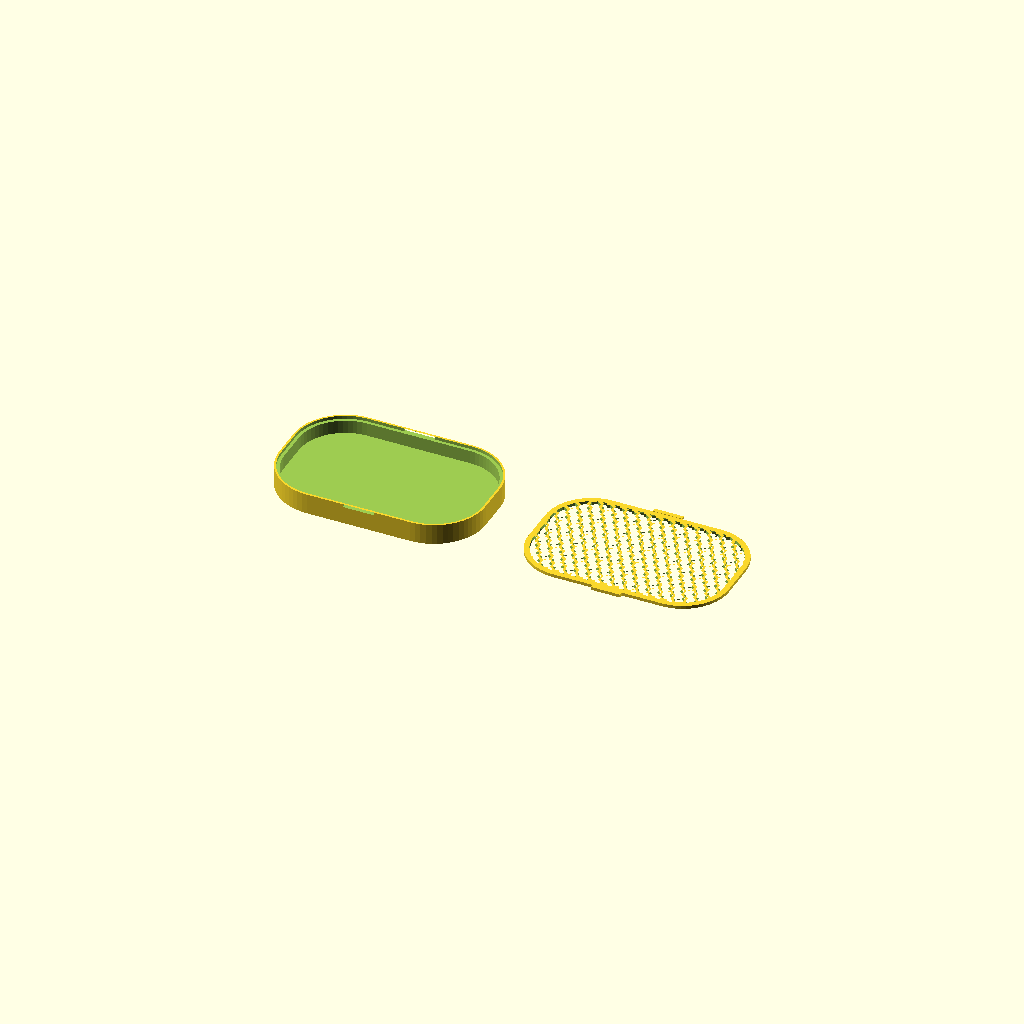
Cell 1: the model at its default parameters.
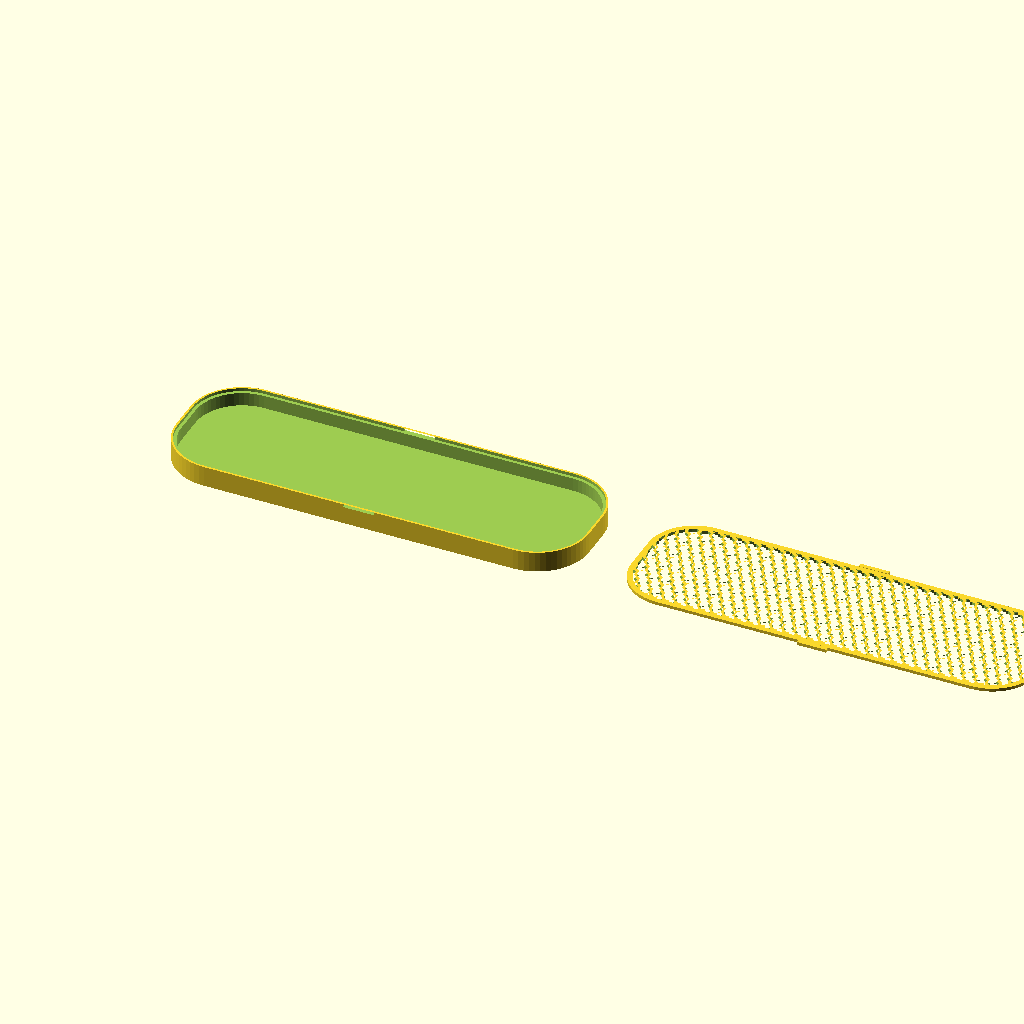
Cell 2: holder_length = 200 (everything else at default).
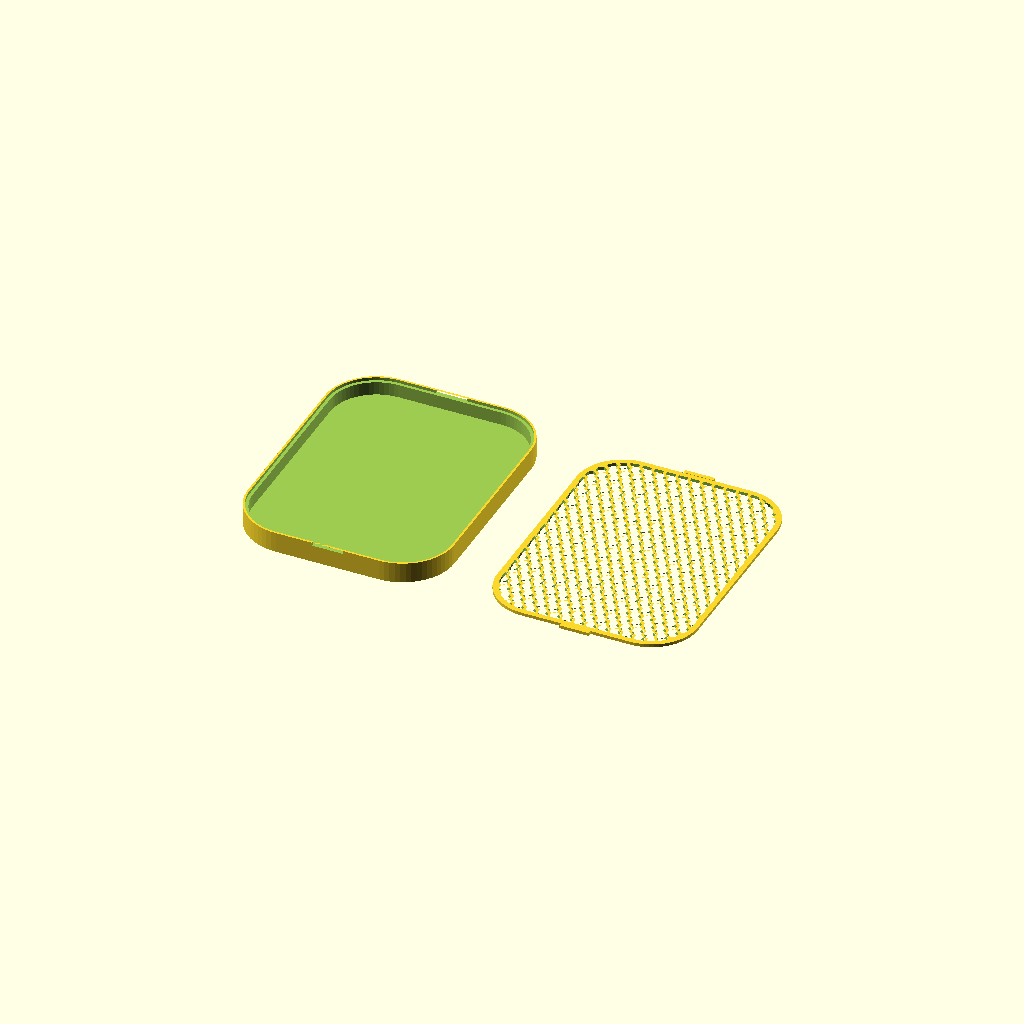
Cell 3: the same model with holder_width = 130.
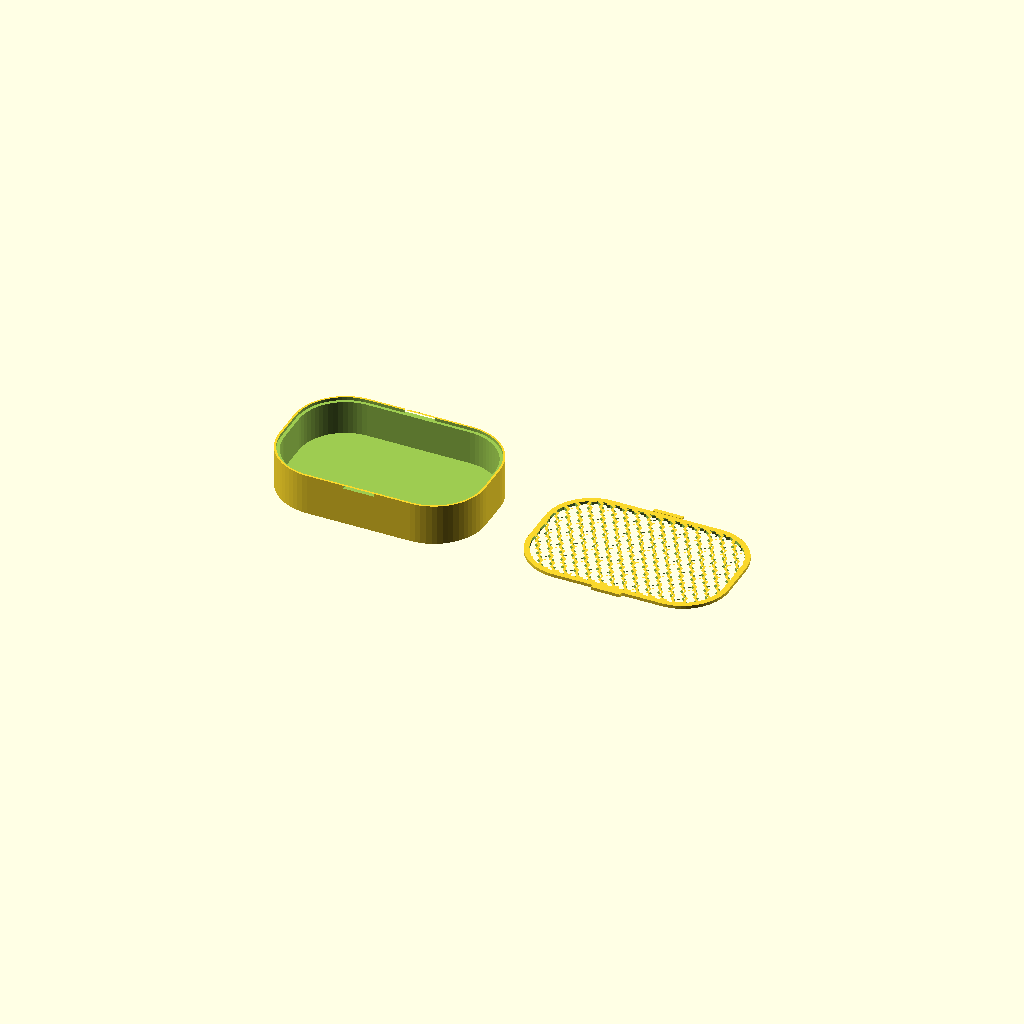
Cell 4 — holder_height set to 20, the other parameters unchanged.
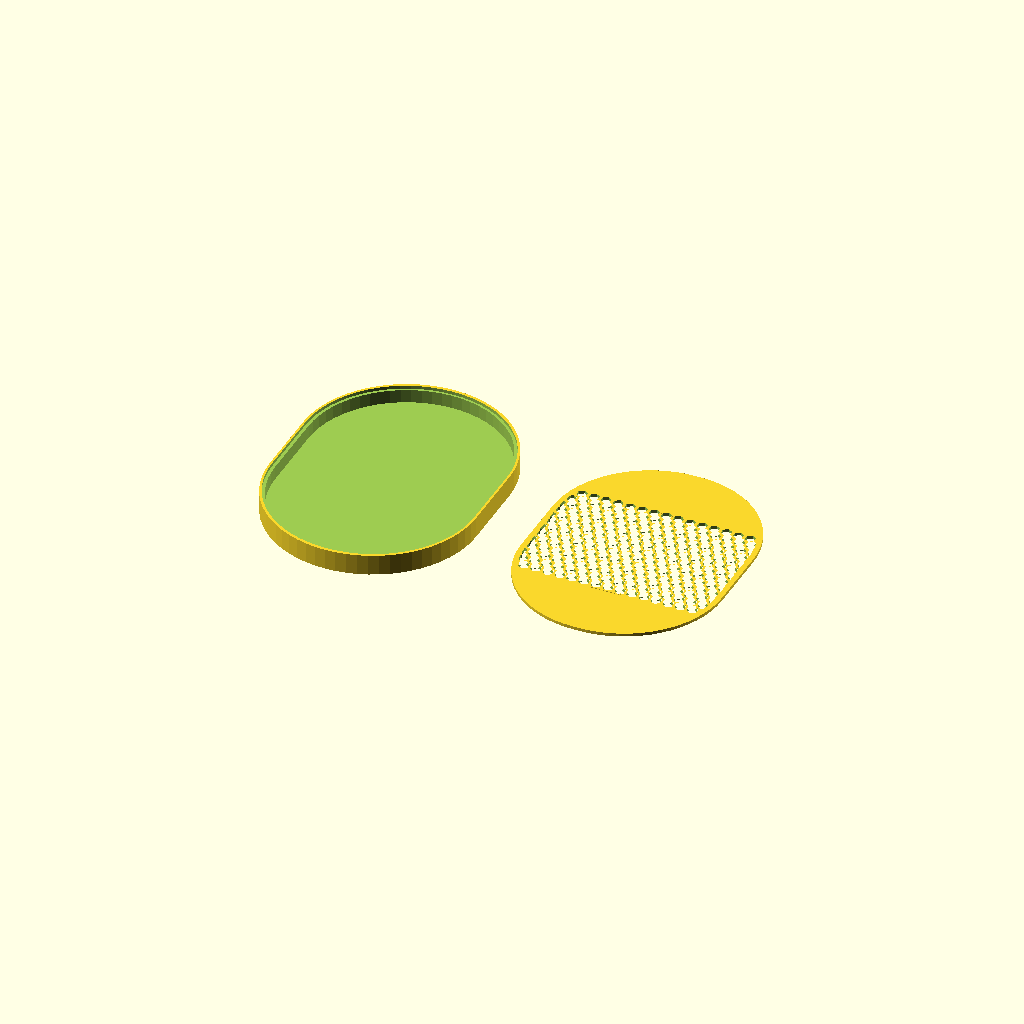
Cell 5 — corner_radius set to 50, the other parameters unchanged.
One fixed orthographic camera (rotation 55°, 0°, 25°; colour scheme Cornfield) for every cell.
Source of the model, content/tools/3D_Soapholder.scad:
// ------------------------------------------------------------
// MAK 2026
// miladasgarpour@gmail.com
//          Treat all numbers in mm 
//          3D printer in 22 cm by 22 cm 
// ------------------------------------------------------------
// ============================================================
// 
//                      Soap Holder: Start
//
holder_length = 100; 
holder_width = 65;
holder_height = 10;
corner_radius = 25;
wall_thickness = 2.5; 
base_thickness = 2.0;
top_thickness = 1.5; 
tolerance = 0.25; 
hex_radius = 2.5;
hex_wall = 1.5; 
border_width = 2.5;
notch_width = 15.0;        
notch_depth = 1.5; 
snap_lock_enabled = true;
tab_width = notch_width - 0.5;
tab_projection = 2.0;
tab_thickness = 1.5;
tab_clearance = 0.25;
module pill_shape(l, w, r) {
    hull() {
        translate([-(l/2 - r), -(w/2 - r), 0]) circle(r=r, $fn=64);
        translate([ (l/2 - r), -(w/2 - r), 0]) circle(r=r, $fn=64);
        translate([-(l/2 - r),  (w/2 - r), 0]) circle(r=r, $fn=64);
        translate([ (l/2 - r),  (w/2 - r), 0]) circle(r=r, $fn=64);
    }
}
module honeycomb_grid(l, w, r, hex_r, wall_t, b_width) {
    dx = sqrt(3) * hex_r + wall_t;
    dy = 1.5 * hex_r + (wall_t * sqrt(3)/2); 
    nx = ceil(l / dx) + 2;
    ny = ceil(w / dy) + 2;
    intersection() {
        pill_shape(l - 2*b_width, w - 2*b_width, max(1, r - b_width));
        union() {
            for (xi = [-nx:nx]) {
                for (yi = [-ny:ny]) {
                    x_offset = (yi % 2 != 0) ? dx / 2 : 0;
                    x_pos = xi * dx + x_offset;
                    y_pos = yi * dy;
                    
                    if (abs(x_pos) < l/2 && abs(y_pos) < w/2) {
                        translate([x_pos, y_pos, 0])
                            rotate([0, 0, 30])
                                circle(r=hex_r, $fn=6);
                    }
                }
            }
        }
    }
}
module holder_part() {
    difference() {
        linear_extrude(height = holder_height)
            pill_shape(holder_length, holder_width, corner_radius);
        translate([0, 0, base_thickness])
            linear_extrude(height = holder_height - base_thickness + 1)
                pill_shape(holder_length - 2*wall_thickness, holder_width - 
                    2*wall_thickness, max(1, corner_radius - wall_thickness));
                
        translate([0, 0, holder_height - top_thickness])
            linear_extrude(height = top_thickness + 1)
                pill_shape(holder_length - 2*wall_thickness + 1.2*wall_thickness, 
                    holder_width - 2*wall_thickness + 1.2*wall_thickness, 
                        max(1, corner_radius - wall_thickness/2));

        for (side = [-1, 1]) {
            translate([0, side * (holder_width/2), holder_height - notch_depth/2])
                cube([notch_width, wall_thickness * 4, notch_depth], center=true);
        }
    }
}
module top_part() {
    effective_l = holder_length - wall_thickness - tolerance;
    effective_w = holder_width - wall_thickness - tolerance;
    effective_r = max(1, corner_radius - wall_thickness - tolerance/2);
    difference() {
        union() {
            linear_extrude(height = top_thickness)
                pill_shape(
                    effective_l,
                    effective_w,
                    effective_r
                );
            if (snap_lock_enabled) {
                for (side = [-1, 1]) {
                    translate([
                        0,
                        side * (effective_w/2 + tab_projection/2),
                        top_thickness/2 + 0.2
                    ])
                    cube([
                        tab_width - tab_clearance,
                        tab_projection,
                        tab_thickness
                    ], center = true);
                }
            }
        }
        translate([0, 0, -1])
            linear_extrude(height = top_thickness + 2)
                honeycomb_grid(
                    effective_l,
                    effective_w,
                    effective_r,
                    hex_radius,
                    hex_wall,
                    border_width
                );
    }
}
module render_assembly() {
    if (part_to_render == "both" || part_to_render == "holder") {
        translate([0, 0, 0]) holder_part();
    }
    if (part_to_render == "both" || part_to_render == "top") {
        translate([holder_length + 20, 0, 0]) top_part();
    }
}
// 
// comment out next two lines to render 
part_to_render = "both";   // Options: "both", "holder", "top"
render_assembly();        
//
//                      Soap Holder: End
// 
// ============================================================
Parameter table extracted from the source (name, type, default, range or options):
holder_length: number, default 100
holder_width: number, default 65
holder_height: number, default 10
corner_radius: number, default 25
wall_thickness: number, default 2.5
base_thickness: number, default 2
top_thickness: number, default 1.5
tolerance: number, default 0.25
hex_radius: number, default 2.5
hex_wall: number, default 1.5
border_width: number, default 2.5
notch_width: number, default 15
notch_depth: number, default 1.5
snap_lock_enabled: bool, default true
tab_projection: number, default 2
tab_thickness: number, default 1.5
tab_clearance: number, default 0.25
